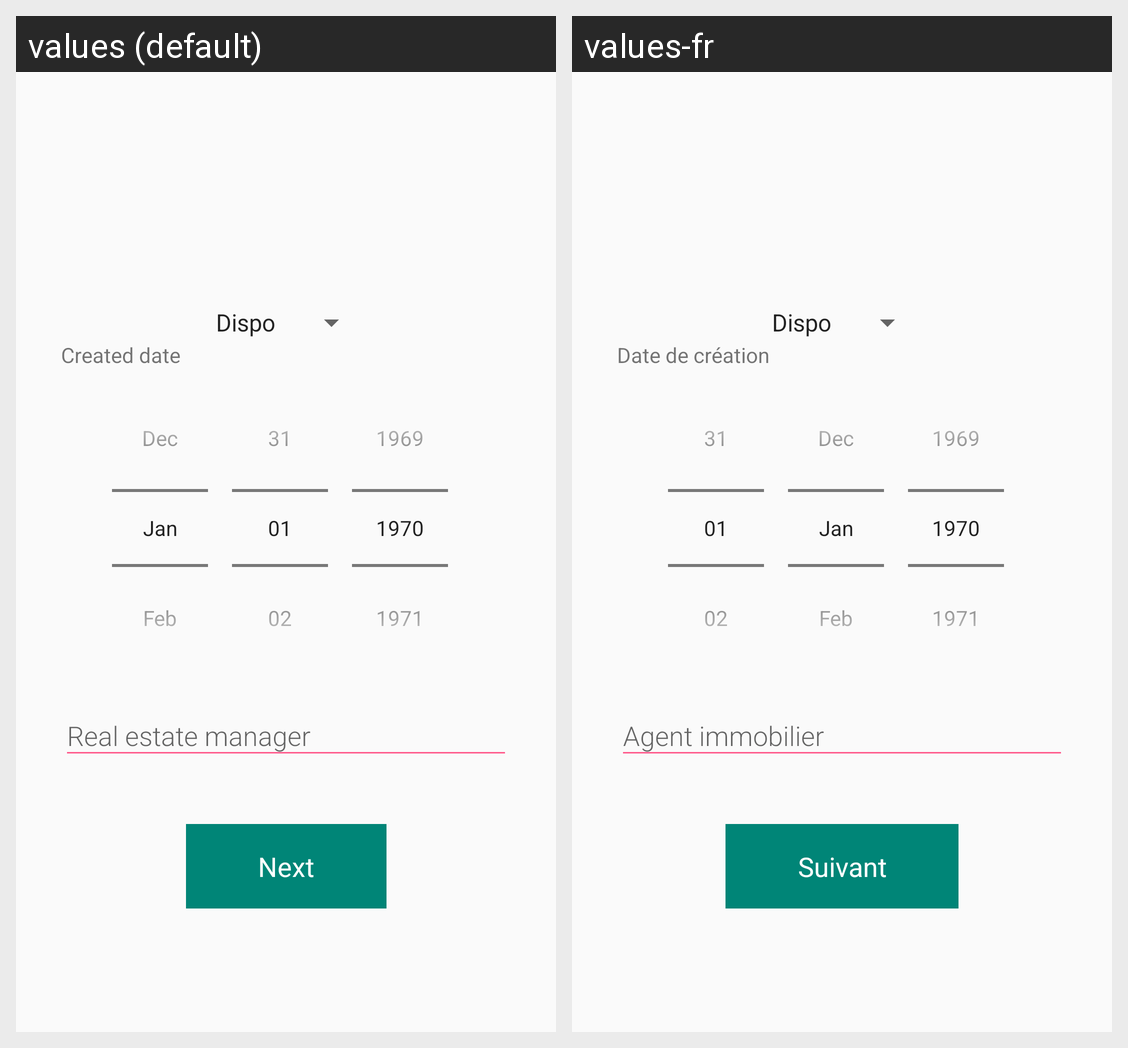

Here is an Android app screen in its default locale and in the app's own translations. Write out the translated-string differences for the strings that appear on this screen.
Android screen res/layout/fragment_new_property_fragment1.xml rendered under 2 locales, left to right: values (default), values-fr. Device: Nexus 5 (rendered at 1080×1920; each locale shown at half size, 540×960, under a caption strip naming it); theme AppTheme.
Strings drawn on this screen, with the default value and each locale's value (text and hints the layout hard-codes, and strings that could not be matched under every locale, appear in the picture but are not listed):

created_date
  values: Created date
  values-fr: Date de création

next
  values: Next
  values-fr: Suivant
